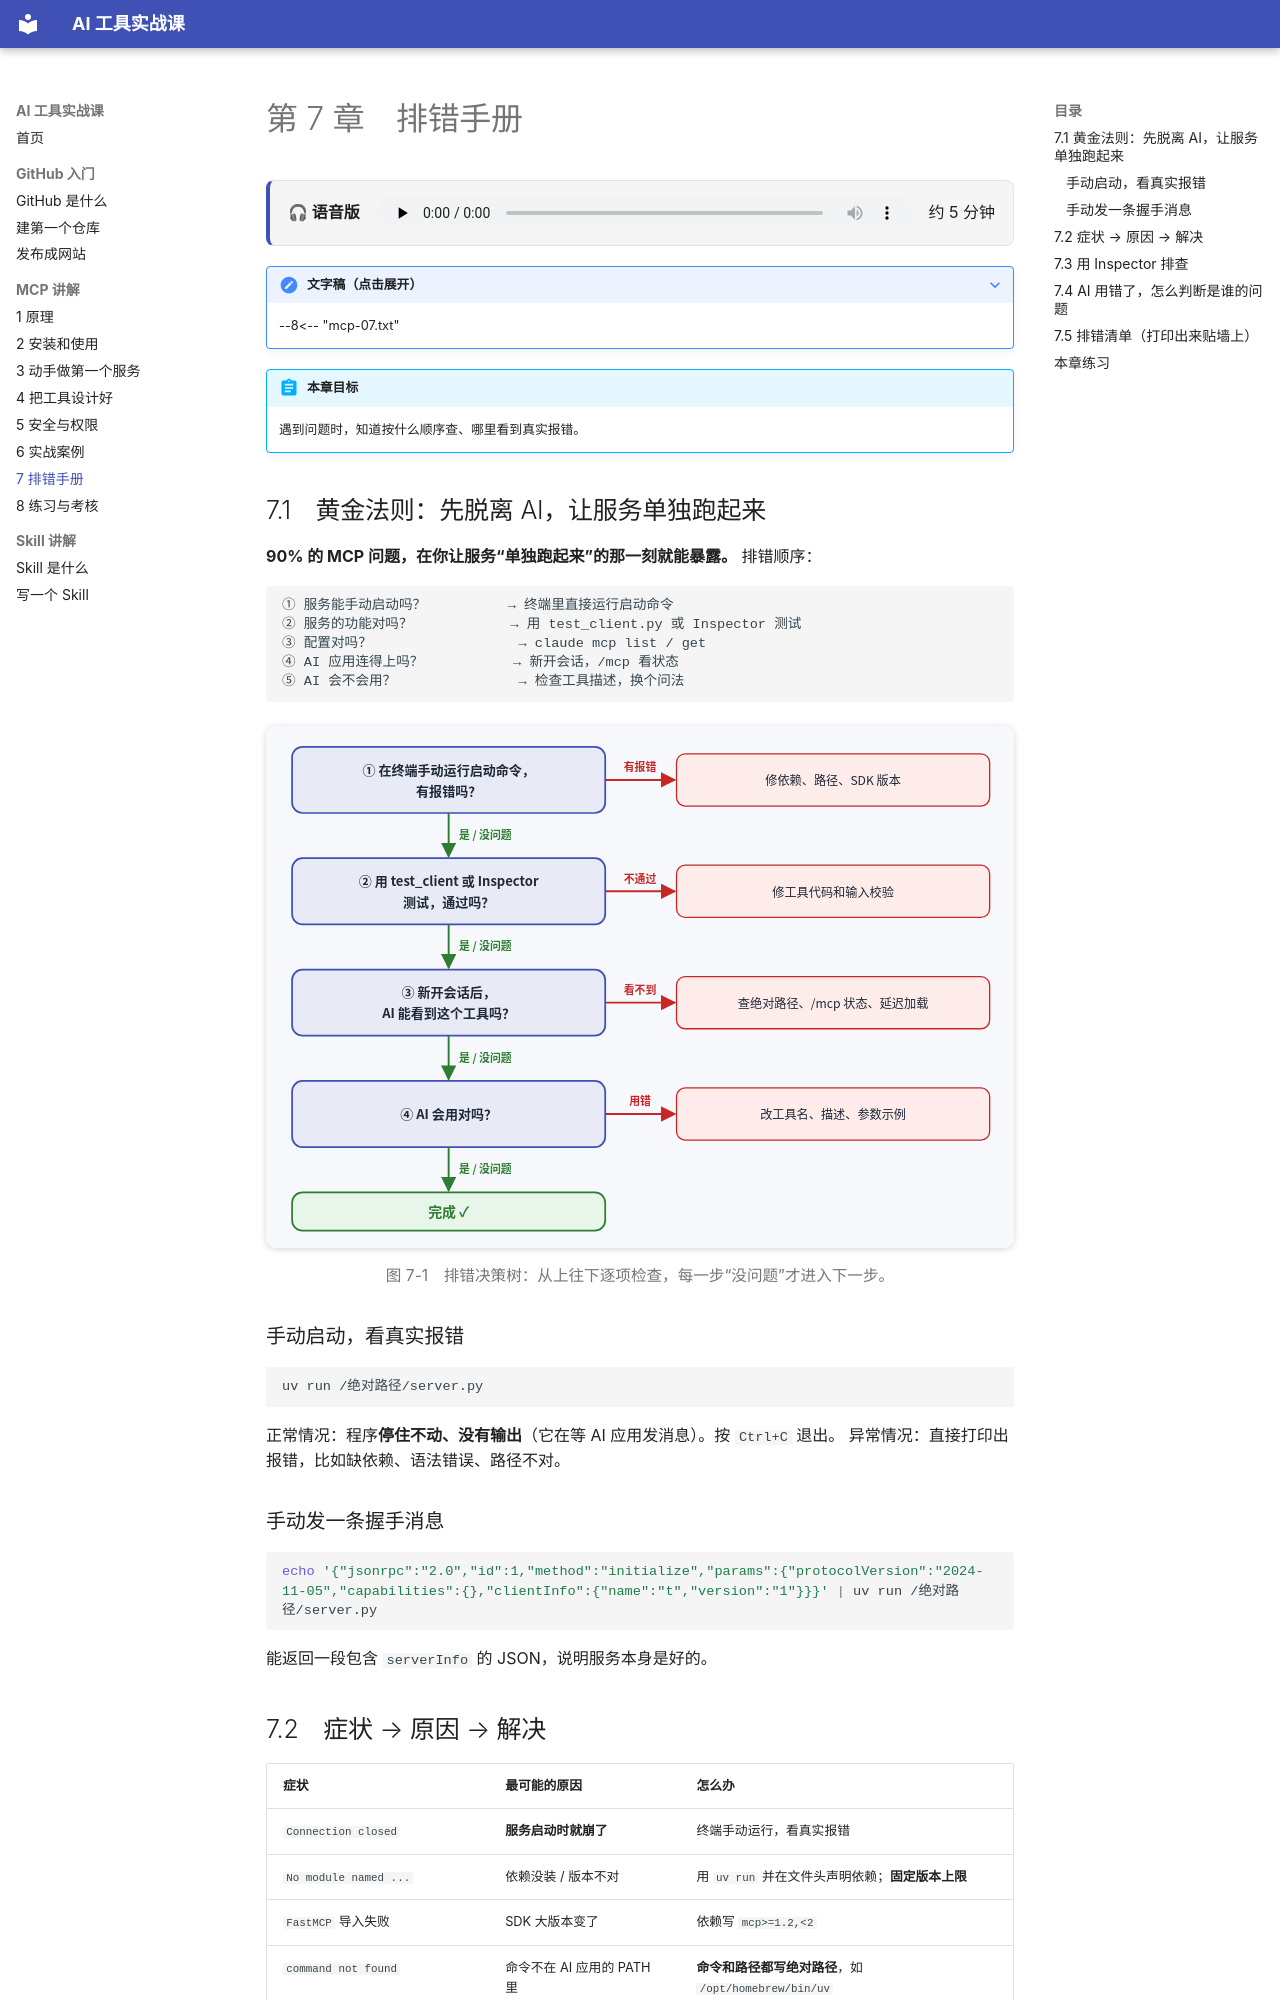

repository: liugavin18-lgtm/ai-tools-course · page: mcp/07-troubleshooting/index.html · generator: mkdocs

# 第 7 章　排错手册

<div class="voice"><b>🎧 语音版</b><audio controls preload="none" src="../../assets/audio/mcp-07.m4a"></audio><span>约 5 分钟</span></div>

??? note "文字稿（点击展开）"
    --8<-- "mcp-07.txt"

!!! abstract "本章目标"
    遇到问题时，知道按什么顺序查、哪里看到真实报错。

## 7.1　黄金法则：先脱离 AI，让服务单独跑起来

**90% 的 MCP 问题，在你让服务“单独跑起来”的那一刻就能暴露。** 排错顺序：

```
① 服务能手动启动吗？          → 终端里直接运行启动命令
② 服务的功能对吗？            → 用 test_client.py 或 Inspector 测试
③ 配置对吗？                  → claude mcp list / get
④ AI 应用连得上吗？           → 新开会话，/mcp 看状态
⑤ AI 会不会用？               → 检查工具描述，换个问法
```

![MCP 排错决策树](../assets/img/debug-tree.svg){ .diagram loading=lazy }

<p class="fig-caption">图 7-1　排错决策树：从上往下逐项检查，每一步“没问题”才进入下一步。</p>

### 手动启动，看真实报错

```bash
uv run /绝对路径/server.py
```

正常情况：程序**停住不动、没有输出**（它在等 AI 应用发消息）。按 `Ctrl+C` 退出。
异常情况：直接打印出报错，比如缺依赖、语法错误、路径不对。

### 手动发一条握手消息

```bash
echo '{"jsonrpc":"2.0","id":1,"method":"initialize","params":{"protocolVersion":"2024-11-05","capabilities":{},"clientInfo":{"name":"t","version":"1"}}}' | uv run /绝对路径/server.py
```

能返回一段包含 `serverInfo` 的 JSON，说明服务本身是好的。
